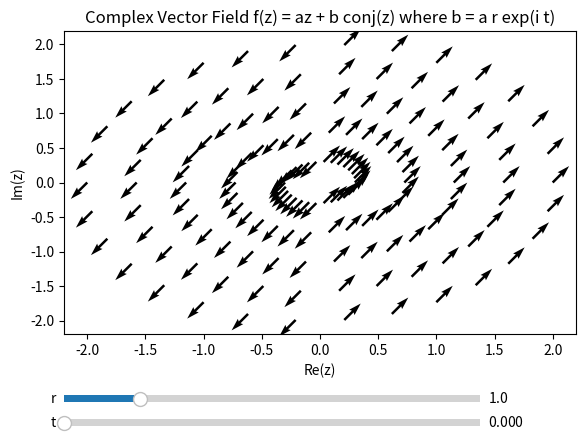

This figure's Python source:
import numpy as np
import matplotlib.pyplot as plt
from matplotlib.widgets import Slider

# Define the complex vector field function
def f(z, a, r, t):
    b = a * r * np.exp(1j * t)
    return a * z + b * np.conj(z)

# Generate the grid of points
num_directions = 30  # Number of polar axes directions
num_points = 5  # Number of points per axis

# Generate points in polar coordinates
angles = np.linspace(0, 2 * np.pi, num_directions, endpoint=False)
radii = np.linspace(0.3, 2, num_points)  # Avoiding the origin to prevent singularity

# Convert polar coordinates to Cartesian coordinates
X = []
Y = []
for angle in angles:
    X.extend(radii * np.cos(angle))
    Y.extend(radii * np.sin(angle))

X = np.array(X)
Y = np.array(Y)
Z = X + 1j * Y

# Parameters
a = 1 + 1j  # Example complex number for a
r = 1.0
t = 0.0

# Normalise the field
F = f(Z, a, r, t)
F = F / np.abs(F)

# Calculate the initial vector field
U = np.real(F)
V = np.imag(F)

# Create the plot
fig, ax = plt.subplots()
q = ax.quiver(X, Y, U, V)
ax.set_title('Complex Vector Field f(z) = az + b conj(z) where b = a r exp(i t)')
ax.set_xlabel('Re(z)')
ax.set_ylabel('Im(z)')

# Adjust the subplots region to leave some space for the sliders
plt.subplots_adjust(left=0.1, bottom=0.25)

# Add sliders for r and t
ax_r = plt.axes([0.1, 0.1, 0.65, 0.03])
ax_t = plt.axes([0.1, 0.05, 0.65, 0.03])

slider_r = Slider(ax_r, 'r', 0.1, 5.0, valinit=r)
slider_t = Slider(ax_t, 't', 0.0, 2 * np.pi, valinit=t)

# Update function to be called when sliders are changed
def update(val):
    r = slider_r.val
    t = slider_t.val
    
    F = f(Z, a, r, t)
    F = F / np.abs(F)
    
    U = np.real(F)
    V = np.imag(F)
    q.set_UVC(U, V)
    fig.canvas.draw_idle()

# Connect the update function to the sliders
slider_r.on_changed(update)
slider_t.on_changed(update)

plt.show()
